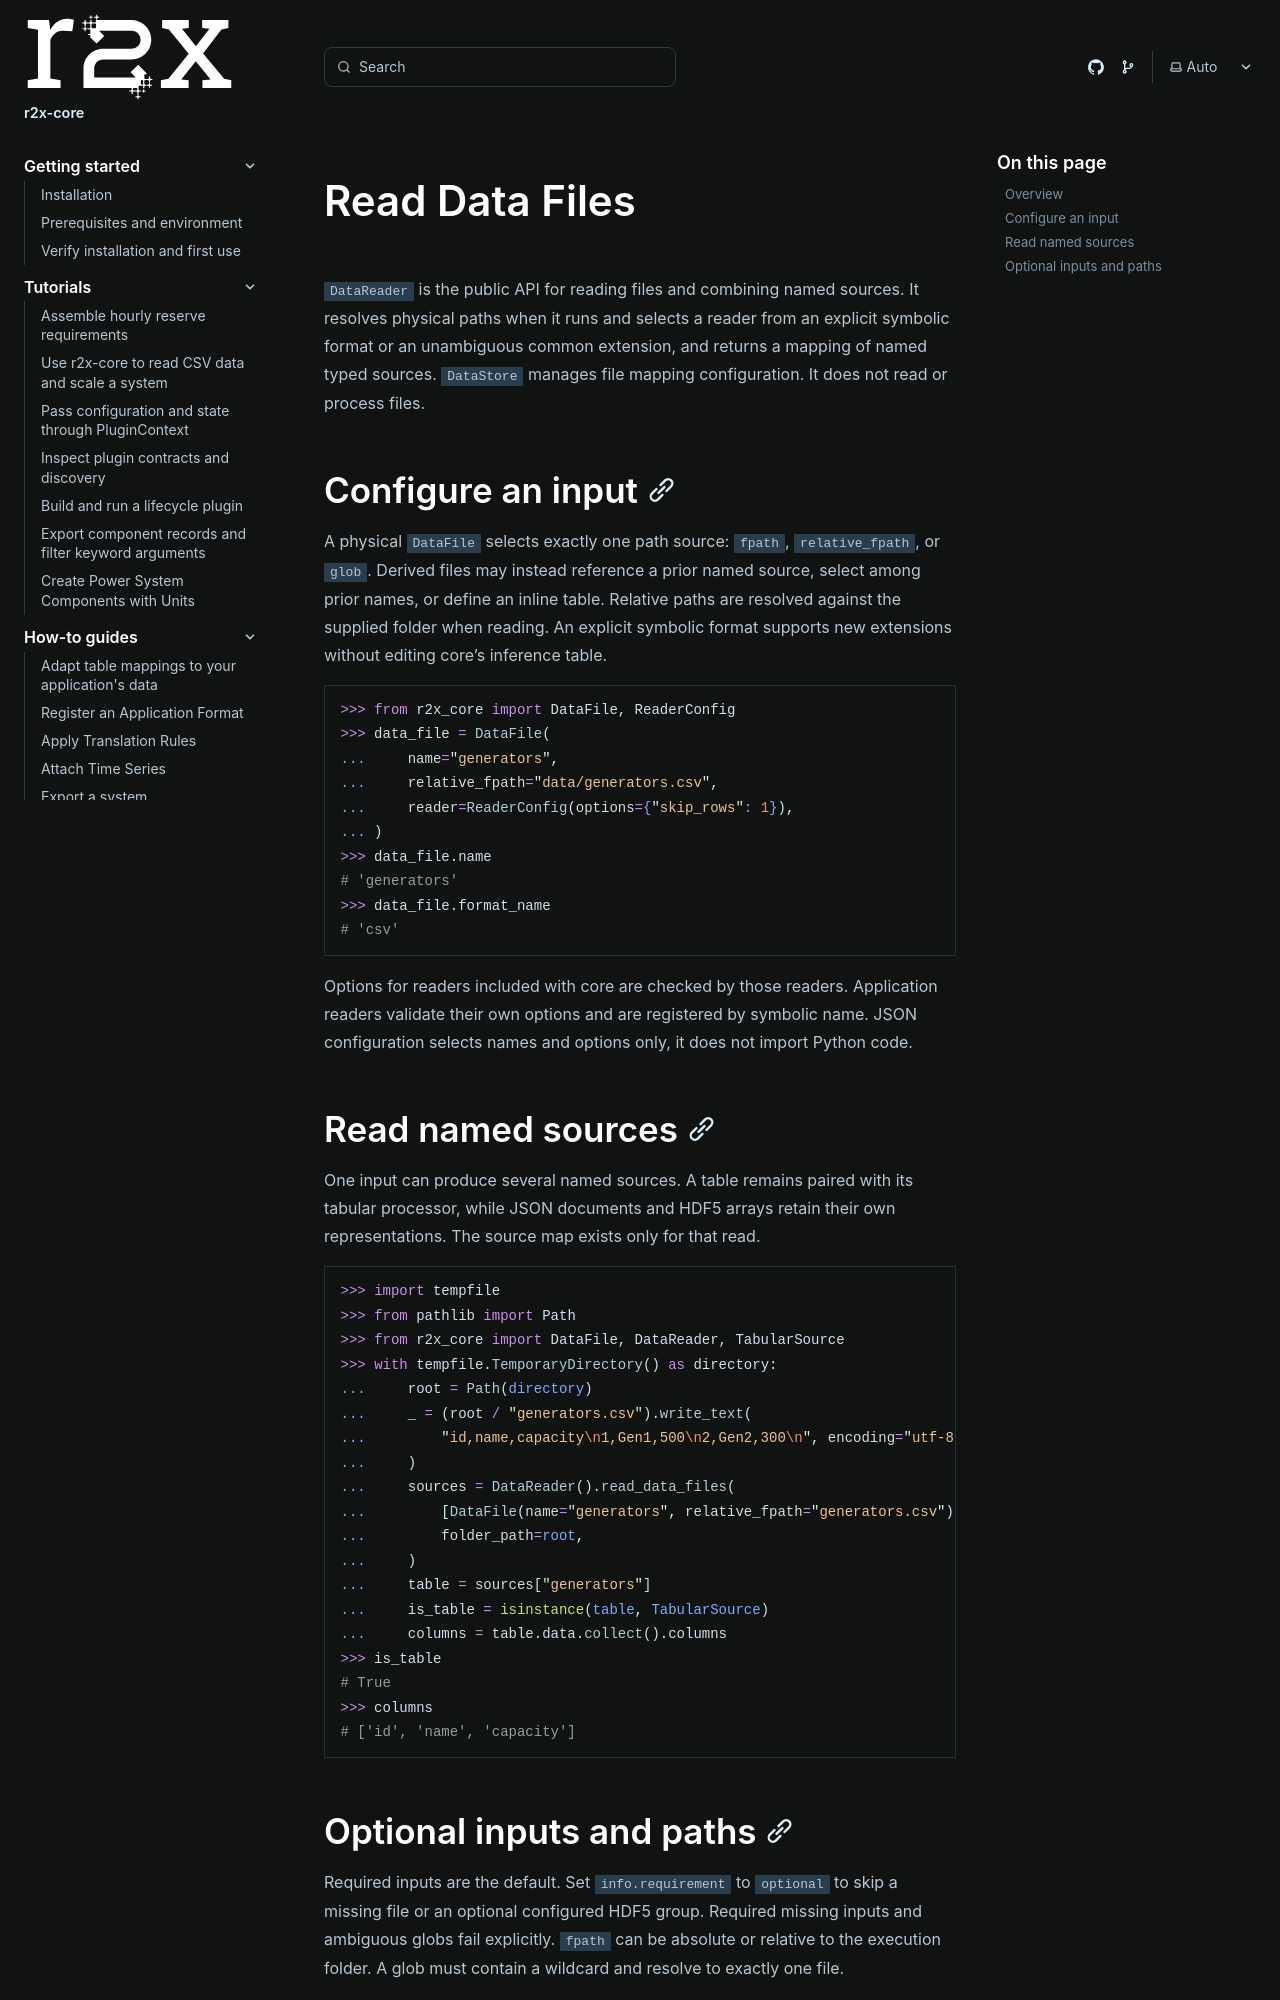

repository: NatLabRockies/r2x-core · page: how-tos/read-data-files/index.html · generator: sphinx

---
title: "Read Data Files"
---

`DataReader` is the public API for reading files and combining named sources.
It resolves physical paths when it runs and selects a reader from an explicit symbolic
format or an unambiguous common extension, and returns a mapping of named typed
sources. `DataStore` manages file mapping configuration. It does not read or
process files.

## Configure an input

A physical `DataFile` selects exactly one path source: `fpath`,
`relative_fpath`, or `glob`. Derived files may instead reference a prior named
source, select among prior names, or define an inline table. Relative paths are
resolved against the supplied folder when reading. An explicit symbolic format
supports new extensions without editing core's inference table.

```python doctest
>>> from r2x_core import DataFile, ReaderConfig
>>> data_file = DataFile(
...     name="generators",
...     relative_fpath="data/generators.csv",
...     reader=ReaderConfig(options={"skip_rows": 1}),
... )
>>> data_file.name
# 'generators'
>>> data_file.format_name
# 'csv'
```

Options for readers included with core are checked by those readers. Application
readers validate their own options and are registered by symbolic name. JSON
configuration selects names and options only, it does not import Python code.

## Read named sources

One input can produce several named sources. A table remains paired with its
tabular processor, while JSON documents and HDF5 arrays retain their own
representations. The source map exists only for that read.

```python doctest
>>> import tempfile
>>> from pathlib import Path
>>> from r2x_core import DataFile, DataReader, TabularSource
>>> with tempfile.TemporaryDirectory() as directory:
...     root = Path(directory)
...     _ = (root / "generators.csv").write_text(
...         "id,name,capacity\n1,Gen1,500\n2,Gen2,300\n", encoding="utf-8"
...     )
...     sources = DataReader().read_data_files(
...         [DataFile(name="generators", relative_fpath="generators.csv")],
...         folder_path=root,
...     )
...     table = sources["generators"]
...     is_table = isinstance(table, TabularSource)
...     columns = table.data.collect().columns
>>> is_table
# True
>>> columns
# ['id', 'name', 'capacity']
```
